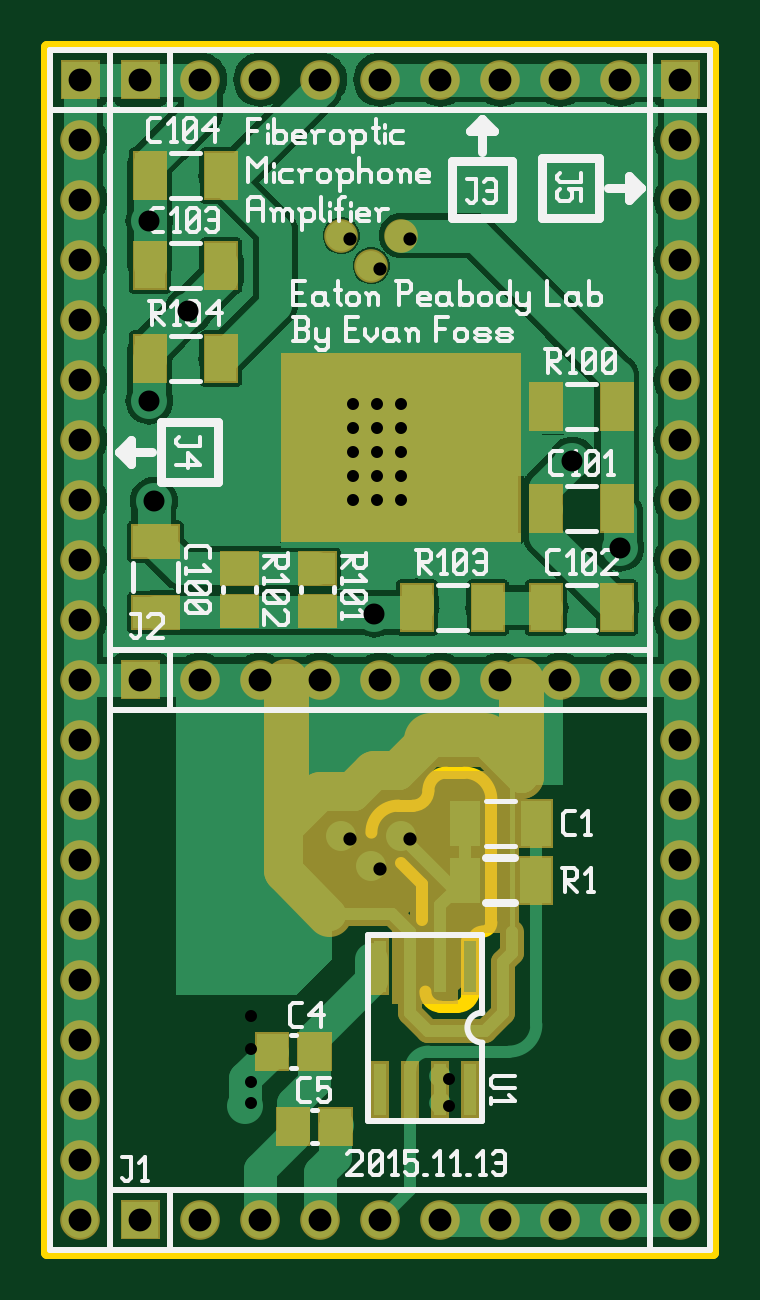
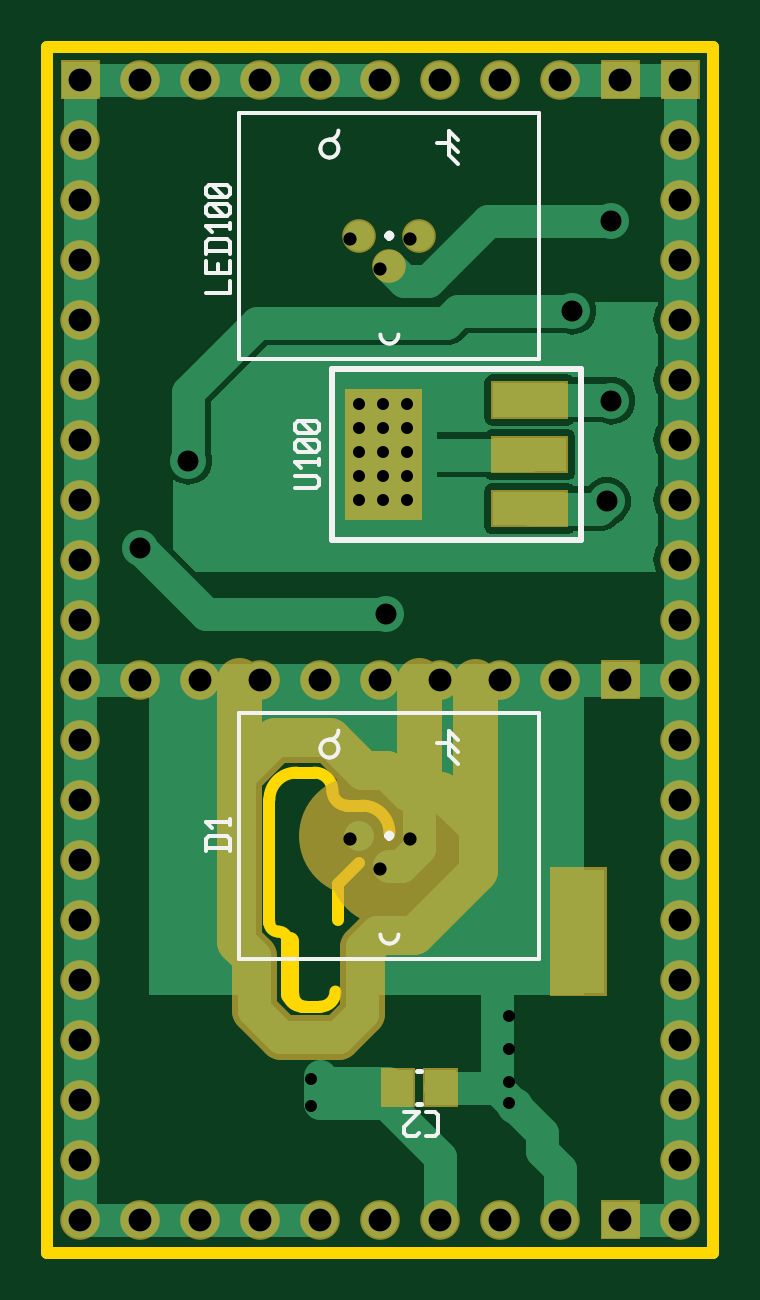
Circuit board: 8 layer files. Board 28.2 x 51.1 mm.
- bottom_copper: opticamp-art.gbl (11314 bytes)
- bottom_silk: opticamp-art.gbo (4460 bytes)
- bottom_mask: opticamp-art.gbs (2879 bytes)
- outline: opticamp-art.gko (1171 bytes)
- top_copper: opticamp-art.gtl (33924 bytes)
- top_silk: opticamp-art.gto (21789 bytes)
- top_mask: opticamp-art.gts (4004 bytes)
- drill: opticamp-art.xln (1699 bytes)

=== bottom_copper: opticamp-art.gbl (11314 bytes, source omitted) ===
=== bottom_silk: opticamp-art.gbo ===
G04 start of page 9 for group -4078 idx -4078 *
G04 Title: (unknown), bottomsilk *
G04 Creator: pcb 20140316 *
G04 CreationDate: Mon 16 Nov 2015 12:18:08 PM GMT UTC *
G04 For: fosse *
G04 Format: Gerber/RS-274X *
G04 PCB-Dimensions (mil): 1250.00 2150.00 *
G04 PCB-Coordinate-Origin: lower left *
%MOIN*%
%FSLAX25Y25*%
%LNBOTTOMSILK*%
%ADD74C,0.0080*%
%ADD73C,0.0100*%
%ADD72C,0.0060*%
G54D72*X34000Y159000D02*X84000D01*
X34000Y200000D02*Y159000D01*
Y200000D02*X84000D01*
Y159000D01*
X59000Y180000D02*Y179000D01*
Y180000D02*X59500Y179500D01*
X58500D02*X59500D01*
X58500D02*X59000Y179000D01*
X59500Y179500D01*
X49000Y195000D02*X47500Y193500D01*
X49000Y197000D02*X47500Y195500D01*
X49000Y197000D02*Y193000D01*
X47500Y191500D01*
X49000Y195000D02*X51000D01*
X59000Y179000D02*G75*G03X59500Y179500I0J500D01*G01*
X58500D02*G75*G03X59000Y179000I500J0D01*G01*
Y180000D02*G75*G03X58500Y179500I0J-500D01*G01*
X59500D02*G75*G03X59000Y180000I-500J0D01*G01*
X57500Y163000D02*G75*G03X59000Y161500I1500J0D01*G01*
G75*G03X60500Y163000I0J1500D01*G01*
X69000Y192500D02*G75*G03X70500Y194000I0J1500D01*G01*
X67500D02*G75*G03X69000Y192500I1500J0D01*G01*
Y195500D02*G75*G03X67500Y194000I0J-1500D01*G01*
X70500D02*G75*G03X69000Y195500I-1500J0D01*G01*
X67500Y197000D02*G75*G03X69000Y195500I1500J0D01*G01*
G54D73*X27100Y128800D02*X68500D01*
X27100Y157300D02*Y128800D01*
Y157300D02*X68500D01*
Y128800D01*
G54D74*X53650Y34745D02*X54436D01*
X53650Y40255D02*X54436D01*
G54D72*X34000Y59000D02*X84000D01*
X34000Y100000D02*Y59000D01*
Y100000D02*X84000D01*
Y59000D01*
X59000Y80000D02*Y79000D01*
Y80000D02*X59500Y79500D01*
X58500D02*X59500D01*
X58500D02*X59000Y79000D01*
X59500Y79500D01*
X49000Y95000D02*X47500Y93500D01*
X49000Y97000D02*X47500Y95500D01*
X49000Y97000D02*Y93000D01*
X47500Y91500D01*
X49000Y95000D02*X51000D01*
X59000Y79000D02*G75*G03X59500Y79500I0J500D01*G01*
X58500D02*G75*G03X59000Y79000I500J0D01*G01*
Y80000D02*G75*G03X58500Y79500I0J-500D01*G01*
X59500D02*G75*G03X59000Y80000I-500J0D01*G01*
X57500Y63000D02*G75*G03X59000Y61500I1500J0D01*G01*
G75*G03X60500Y63000I0J1500D01*G01*
X69000Y92500D02*G75*G03X70500Y94000I0J1500D01*G01*
X67500D02*G75*G03X69000Y92500I1500J0D01*G01*
Y95500D02*G75*G03X67500Y94000I0J-1500D01*G01*
X70500D02*G75*G03X69000Y95500I-1500J0D01*G01*
X67500Y97000D02*G75*G03X69000Y95500I1500J0D01*G01*
X85500Y77500D02*X89500D01*
Y79000D02*X89000Y79500D01*
X86000D02*X89000D01*
X85500Y79000D02*X86000Y79500D01*
X85500Y77000D02*Y79000D01*
X89500Y77000D02*Y79000D01*
X85500Y81200D02*Y82200D01*
Y81700D02*X89500D01*
X88500Y80700D02*X89500Y81700D01*
X51393Y33350D02*X52893D01*
X50893Y32850D02*X51393Y33350D01*
X50893Y29850D02*Y32850D01*
Y29850D02*X51393Y29350D01*
X52893D01*
X54093Y29850D02*X54593Y29350D01*
X56093D01*
X56593Y29850D01*
Y30850D01*
X54093Y33350D02*X56593Y30850D01*
X54093Y33350D02*X56593D01*
X71300Y137500D02*X74800D01*
X71300D02*X70800Y138000D01*
Y139000D01*
X71300Y139500D01*
X74800D01*
X70800Y141200D02*Y142200D01*
Y141700D02*X74800D01*
X73800Y140700D02*X74800Y141700D01*
X71300Y143400D02*X70800Y143900D01*
X71300Y143400D02*X74300D01*
X74800Y143900D01*
Y144900D01*
X74300Y145400D01*
X71300D02*X74300D01*
X70800Y144900D02*X71300Y145400D01*
X70800Y143900D02*Y144900D01*
X71800Y143400D02*X73800Y145400D01*
X71300Y146600D02*X70800Y147100D01*
X71300Y146600D02*X74300D01*
X74800Y147100D01*
Y148100D01*
X74300Y148600D01*
X71300D02*X74300D01*
X70800Y148100D02*X71300Y148600D01*
X70800Y147100D02*Y148100D01*
X71800Y146600D02*X73800Y148600D01*
X85500Y170000D02*X89500D01*
X85500D02*Y172000D01*
X87500Y173200D02*Y174700D01*
X85500Y173200D02*Y175200D01*
Y173200D02*X89500D01*
Y175200D01*
X85500Y176900D02*X89500D01*
Y178400D02*X89000Y178900D01*
X86000D02*X89000D01*
X85500Y178400D02*X86000Y178900D01*
X85500Y176400D02*Y178400D01*
X89500Y176400D02*Y178400D01*
X85500Y180600D02*Y181600D01*
Y181100D02*X89500D01*
X88500Y180100D02*X89500Y181100D01*
X86000Y182800D02*X85500Y183300D01*
X86000Y182800D02*X89000D01*
X89500Y183300D01*
Y184300D01*
X89000Y184800D01*
X86000D02*X89000D01*
X85500Y184300D02*X86000Y184800D01*
X85500Y183300D02*Y184300D01*
X86500Y182800D02*X88500Y184800D01*
X86000Y186000D02*X85500Y186500D01*
X86000Y186000D02*X89000D01*
X89500Y186500D01*
Y187500D01*
X89000Y188000D01*
X86000D02*X89000D01*
X85500Y187500D02*X86000Y188000D01*
X85500Y186500D02*Y187500D01*
X86500Y186000D02*X88500Y188000D01*
M02*

=== bottom_mask: opticamp-art.gbs ===
G04 start of page 7 for group -4062 idx -4062 *
G04 Title: (unknown), soldermask *
G04 Creator: pcb 20140316 *
G04 CreationDate: Mon 16 Nov 2015 12:18:08 PM GMT UTC *
G04 For: fosse *
G04 Format: Gerber/RS-274X *
G04 PCB-Dimensions (mil): 1250.00 2150.00 *
G04 PCB-Coordinate-Origin: lower left *
%MOIN*%
%FSLAX25Y25*%
%LNBOTTOMMASK*%
%ADD66R,0.1280X0.1280*%
%ADD65R,0.0620X0.0620*%
%ADD64R,0.0572X0.0572*%
%ADD63R,0.0950X0.0950*%
%ADD62C,0.0750*%
%ADD61C,0.0560*%
%ADD60C,0.2000*%
%ADD59C,0.0001*%
%ADD58C,0.0660*%
G54D58*X110500Y125500D03*
Y115500D03*
Y105500D03*
Y95500D03*
Y85500D03*
X90500Y105500D03*
X100500D03*
X110500Y175500D03*
Y165500D03*
Y155500D03*
Y145500D03*
G54D59*G36*
X107200Y208800D02*Y202200D01*
X113800D01*
Y208800D01*
X107200D01*
G37*
G54D58*X110500Y195500D03*
Y185500D03*
Y135500D03*
X90500Y205500D03*
X100500D03*
X110500Y75500D03*
Y65500D03*
Y55500D03*
Y45500D03*
Y35500D03*
Y25500D03*
Y15500D03*
X80500D03*
X90500D03*
X100500D03*
G54D59*G36*
X17200Y18800D02*Y12200D01*
X23800D01*
Y18800D01*
X17200D01*
G37*
G54D58*X30500Y15500D03*
X40500D03*
X50500D03*
X60500D03*
X70500D03*
X10500Y25500D03*
Y15500D03*
G54D59*G36*
X17200Y108800D02*Y102200D01*
X23800D01*
Y108800D01*
X17200D01*
G37*
G54D58*X30500Y105500D03*
X60500D03*
X70500D03*
X80500D03*
G54D60*X54000Y79500D03*
X64000D03*
X59000Y74500D03*
G54D58*X10500Y145500D03*
Y135500D03*
Y125500D03*
Y115500D03*
Y105500D03*
Y95500D03*
Y85500D03*
Y75500D03*
Y65500D03*
Y55500D03*
Y45500D03*
Y35500D03*
X40500Y105500D03*
Y205500D03*
X50500Y105500D03*
G54D59*G36*
X17200Y208800D02*Y202200D01*
X23800D01*
Y208800D01*
X17200D01*
G37*
G54D58*X30500Y205500D03*
G54D59*G36*
X7200Y208800D02*Y202200D01*
X13800D01*
Y208800D01*
X7200D01*
G37*
G54D58*X10500Y195500D03*
Y185500D03*
Y175500D03*
Y165500D03*
Y155500D03*
X50500Y205500D03*
X60500D03*
X70500D03*
X80500D03*
G54D61*X54000Y179500D03*
X64000D03*
X59000Y174500D03*
G54D62*X63500Y50000D02*X67500Y46000D01*
X77000D01*
X61000Y63500D02*X63500Y61000D01*
G54D63*X27500Y69500D02*Y57500D01*
Y69500D02*Y57500D01*
Y69500D02*Y57500D01*
G54D62*X63500Y61000D02*Y50000D01*
G54D64*X57586Y37893D02*Y37107D01*
X50500Y37893D02*Y37107D01*
G54D62*X77000Y46000D02*X81500Y50500D01*
Y59500D02*Y50500D01*
Y59500D02*X84000Y62000D01*
Y105500D02*Y62000D01*
X78000Y95500D02*X84000Y89500D01*
X69000Y95500D02*X78000D01*
X63500Y90000D02*X69000Y95500D01*
X59500Y90000D02*X63500D01*
X56000Y86500D02*X59500Y90000D01*
X57000Y74500D02*X59000D01*
X50500Y86500D02*X56000D01*
X44750Y80750D02*X50500Y86500D01*
X44750Y105250D02*Y73750D01*
X55000Y63500D01*
X61000D01*
X54000Y77500D02*X57000Y74500D01*
X54000Y105500D02*Y77500D01*
G54D65*X32300Y134000D02*X38900D01*
X32300Y143000D02*X38900D01*
X32300Y152100D02*X38900D01*
G54D66*X60000Y147500D02*Y138500D01*
M02*

=== outline: opticamp-art.gko ===
G04 start of page 4 for group 2 idx 2 *
G04 Title: (unknown), outline *
G04 Creator: pcb 20140316 *
G04 CreationDate: Mon 16 Nov 2015 12:18:08 PM GMT UTC *
G04 For: fosse *
G04 Format: Gerber/RS-274X *
G04 PCB-Dimensions (mil): 1250.00 2150.00 *
G04 PCB-Coordinate-Origin: lower left *
%MOIN*%
%FSLAX25Y25*%
%LNOUTLINE*%
%ADD39C,0.0300*%
%ADD38C,0.0200*%
G54D38*X116000Y211000D02*Y10000D01*
X79000Y85500D02*Y65000D01*
X5000Y211000D02*X116000D01*
Y10000D02*X5000D01*
X67500Y71500D02*Y65500D01*
G54D39*X75500Y62000D02*Y53000D01*
G54D38*X70500Y51000D02*X73500D01*
X5000Y10000D02*Y211000D01*
X67500Y71500D02*X64000Y75000D01*
X63500Y84500D02*X66000D01*
X71500Y90000D02*X74500D01*
X66000Y84500D02*G75*G03X68500Y87000I0J2500D01*G01*
X71500Y90000D02*G75*G03X68500Y87000I0J-3000D01*G01*
X68000Y53500D02*G75*G03X70500Y51000I2500J0D01*G01*
X73500D02*G75*G03X76000Y53500I0J2500D01*G01*
X73000Y51000D02*G75*G03X75000Y53000I0J2000D01*G01*
X77500Y63500D02*G75*G03X76000Y62000I0J-1500D01*G01*
X77500Y63500D02*G75*G03X79000Y65000I0J1500D01*G01*
X63500Y84500D02*G75*G03X59000Y80000I0J-4500D01*G01*
X79000Y85500D02*G75*G03X74500Y90000I-4500J0D01*G01*
M02*

=== top_copper: opticamp-art.gtl (33924 bytes, source omitted) ===
=== top_silk: opticamp-art.gto (21789 bytes, source omitted) ===
=== top_mask: opticamp-art.gts ===
G04 start of page 6 for group -4063 idx -4063 *
G04 Title: (unknown), componentmask *
G04 Creator: pcb 20140316 *
G04 CreationDate: Mon 16 Nov 2015 12:18:08 PM GMT UTC *
G04 For: fosse *
G04 Format: Gerber/RS-274X *
G04 PCB-Dimensions (mil): 1250.00 2150.00 *
G04 PCB-Coordinate-Origin: lower left *
%MOIN*%
%FSLAX25Y25*%
%LNTOPMASK*%
%ADD57R,0.3150X0.3150*%
%ADD56C,0.0900*%
%ADD55C,0.0750*%
%ADD54C,0.0210*%
%ADD53R,0.1502X0.1502*%
%ADD52R,0.0572X0.0572*%
%ADD51C,0.1000*%
%ADD50C,0.0400*%
%ADD49R,0.0300X0.0300*%
%ADD48R,0.0600X0.0600*%
%ADD47C,0.0560*%
%ADD46C,0.2000*%
%ADD45C,0.0001*%
%ADD44C,0.0660*%
G54D44*X110500Y125500D03*
Y115500D03*
Y105500D03*
Y95500D03*
Y85500D03*
X90500Y105500D03*
X100500D03*
X110500Y175500D03*
Y165500D03*
Y155500D03*
Y145500D03*
G54D45*G36*
X107200Y208800D02*Y202200D01*
X113800D01*
Y208800D01*
X107200D01*
G37*
G54D44*X110500Y195500D03*
Y185500D03*
Y135500D03*
X90500Y205500D03*
X100500D03*
X110500Y75500D03*
Y65500D03*
Y55500D03*
Y45500D03*
Y35500D03*
Y25500D03*
Y15500D03*
X80500D03*
X90500D03*
X100500D03*
G54D45*G36*
X17200Y18800D02*Y12200D01*
X23800D01*
Y18800D01*
X17200D01*
G37*
G54D44*X30500Y15500D03*
X40500D03*
X50500D03*
X60500D03*
X70500D03*
X10500Y25500D03*
Y15500D03*
G54D45*G36*
X17200Y108800D02*Y102200D01*
X23800D01*
Y108800D01*
X17200D01*
G37*
G54D44*X30500Y105500D03*
X60500D03*
X70500D03*
X80500D03*
G54D46*X54000Y79500D03*
X64000D03*
X59000Y74500D03*
G54D44*X10500Y145500D03*
Y135500D03*
Y125500D03*
Y115500D03*
Y105500D03*
Y95500D03*
Y85500D03*
Y75500D03*
Y65500D03*
Y55500D03*
Y45500D03*
Y35500D03*
X40500Y105500D03*
Y205500D03*
X50500Y105500D03*
G54D45*G36*
X17200Y208800D02*Y202200D01*
X23800D01*
Y208800D01*
X17200D01*
G37*
G54D44*X30500Y205500D03*
G54D45*G36*
X7200Y208800D02*Y202200D01*
X13800D01*
Y208800D01*
X7200D01*
G37*
G54D44*X10500Y195500D03*
Y185500D03*
Y175500D03*
Y165500D03*
Y155500D03*
X50500Y205500D03*
X60500D03*
X70500D03*
X80500D03*
G54D47*X54000Y179500D03*
X64000D03*
X59000Y174500D03*
G54D48*X70500Y61000D02*Y54500D01*
X65500Y61000D02*Y54500D01*
G54D49*X60500Y61000D02*Y54500D01*
G54D50*X65500Y63500D02*Y50000D01*
X68500Y47000D01*
G54D51*X70500Y67905D02*Y57750D01*
G54D50*X68500Y47000D02*X78000D01*
X62500Y66500D02*X65500Y63500D01*
G54D49*X60500Y40500D02*Y34000D01*
X65500Y40500D02*Y34000D01*
X70500Y40500D02*Y34000D01*
G54D52*X53043Y31393D02*Y30607D01*
G54D49*X75500Y40500D02*Y34000D01*
G54D52*X45957Y31393D02*Y30607D01*
X42457Y43893D02*Y43107D01*
X49543Y43893D02*Y43107D01*
G54D53*X74595Y73181D02*Y70819D01*
G54D50*X70500Y67905D02*X74595Y72000D01*
G54D52*X86405Y73181D02*Y70819D01*
X86414Y82681D02*Y80319D01*
G54D54*X82500Y88500D02*Y63500D01*
G54D49*X75500Y61000D02*Y54500D01*
G54D50*X81000Y58500D02*Y50000D01*
Y58500D02*X82500Y60000D01*
X78000Y47000D02*X81000Y50000D01*
X82500Y63500D02*Y60000D01*
G54D55*X84000Y105500D02*Y89500D01*
X78000Y95500D02*X84000Y89500D01*
G54D56*X69000Y95500D02*X78000D01*
G54D53*X74604Y82681D02*Y80319D01*
G54D50*X74604Y81500D02*Y72896D01*
X64000Y79500D02*X73500Y70000D01*
G54D55*X63500Y90000D02*X69000Y95500D01*
X59500Y90000D02*X63500D01*
X56000Y86500D02*X59500Y90000D01*
X50500Y86500D02*X56000D01*
X44750Y80750D02*X50500Y86500D01*
X44750Y105250D02*Y73750D01*
X52000Y66500D01*
G54D50*X62500D01*
G54D52*X22095Y175681D02*Y173319D01*
Y160181D02*Y157819D01*
X33905Y175681D02*Y173319D01*
Y190681D02*Y188319D01*
Y160181D02*Y157819D01*
X22095Y190681D02*Y188319D01*
X66595Y118681D02*Y116319D01*
G54D57*X59750Y144250D02*X68250D01*
G54D52*X21819Y128500D02*X24181D01*
X21819Y116690D02*X24181D01*
X36607Y124043D02*X37393D01*
X36607Y116957D02*X37393D01*
X49607Y124043D02*X50393D01*
X49607Y116957D02*X50393D01*
X88095Y118681D02*Y116319D01*
X99905Y118681D02*Y116319D01*
X78405Y118681D02*Y116319D01*
X88095Y135181D02*Y132819D01*
X99905Y135181D02*Y132819D01*
X88095Y152181D02*Y149819D01*
X99905Y152181D02*Y149819D01*
M02*

=== drill: opticamp-art.xln ===
M48
INCH
T41C0.035
T40C0.020
T39C0.022
T38C0.038
%
T40
X003900Y004950
X003900Y004400
X003900Y003850
X003900Y003500
X005600Y015150
X005600Y014750
X005600Y014350
X005600Y013950
X005600Y013550
X006000Y015150
X006000Y014750
X006000Y014350
X006000Y013950
X006000Y013550
X006400Y015150
X006400Y014750
X006400Y014350
X006400Y013950
X006400Y013550
X007200Y003900
X007200Y003450
T39
X005550Y017900
X005550Y007900
X006050Y017400
X006050Y007400
X006550Y017900
X006550Y007900
T41
X002200Y018200
X002200Y015200
X002275Y013525
X002850Y016700
X005950Y011650
X009250Y014200
X010050Y012750
T38
X001050Y020550
X001050Y019550
X001050Y018550
X001050Y017550
X001050Y016550
X001050Y015550
X001050Y014550
X001050Y013550
X001050Y012550
X001050Y011550
X001050Y010550
X001050Y009550
X001050Y008550
X001050Y007550
X001050Y006550
X001050Y005550
X001050Y004550
X001050Y003550
X001050Y002550
X001050Y001550
X002050Y020550
X002050Y010550
X002050Y001550
X003050Y020550
X003050Y010550
X003050Y001550
X004050Y020550
X004050Y010550
X004050Y001550
X005050Y020550
X005050Y010550
X005050Y001550
X006050Y020550
X006050Y010550
X006050Y001550
X007050Y020550
X007050Y010550
X007050Y001550
X008050Y020550
X008050Y010550
X008050Y001550
X009050Y020550
X009050Y010550
X009050Y001550
X010050Y020550
X010050Y010550
X010050Y001550
X011050Y020550
X011050Y019550
X011050Y018550
X011050Y017550
X011050Y016550
X011050Y015550
X011050Y014550
X011050Y013550
X011050Y012550
X011050Y011550
X011050Y010550
X011050Y009550
X011050Y008550
X011050Y007550
X011050Y006550
X011050Y005550
X011050Y004550
X011050Y003550
X011050Y002550
X011050Y001550
M30
